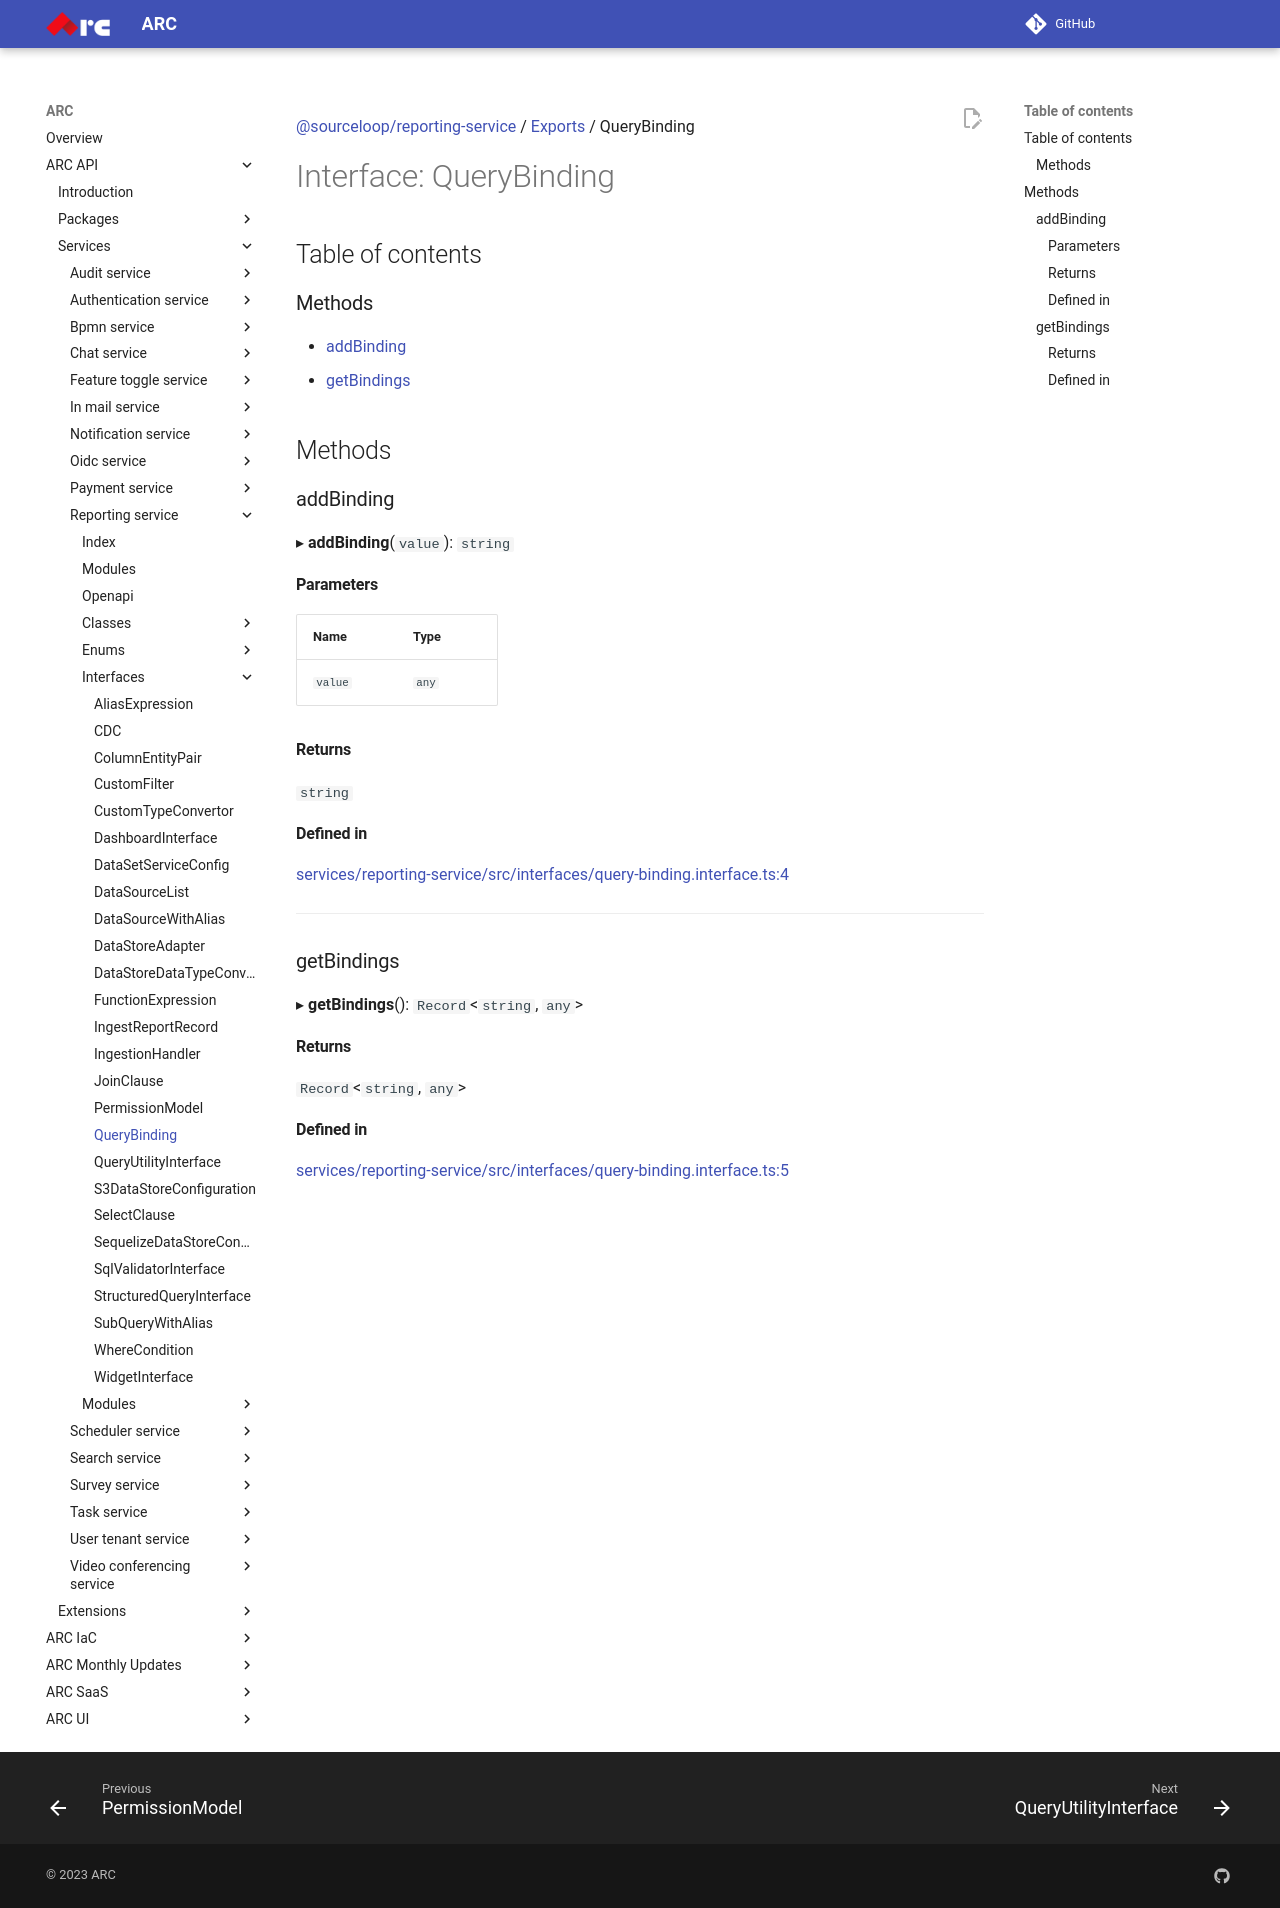

repository: sourcefuse/arc-docs · page: arc-api-docs/services/reporting-service/interfaces/QueryBinding/index.html · generator: mkdocs

[@sourceloop/reporting-service](../README.md) / [Exports](../modules.md) / QueryBinding

# Interface: QueryBinding

## Table of contents

### Methods

- [addBinding](QueryBinding.md#addbinding)
- [getBindings](QueryBinding.md#getbindings)

## Methods

### addBinding

▸ **addBinding**(`value`): `string`

#### Parameters

| Name | Type |
| :------ | :------ |
| `value` | `any` |

#### Returns

`string`

#### Defined in

[services/reporting-service/src/interfaces/query-binding.interface.ts:4](https://github.com/sourcefuse/loopback4-microservice-catalog/blob/eb9d4d57/services/reporting-service/src/interfaces/query-binding.interface.ts#L4)

___

### getBindings

▸ **getBindings**(): `Record`<`string`, `any`\>

#### Returns

`Record`<`string`, `any`\>

#### Defined in

[services/reporting-service/src/interfaces/query-binding.interface.ts:5](https://github.com/sourcefuse/loopback4-microservice-catalog/blob/eb9d4d57/services/reporting-service/src/interfaces/query-binding.interface.ts#L5)
